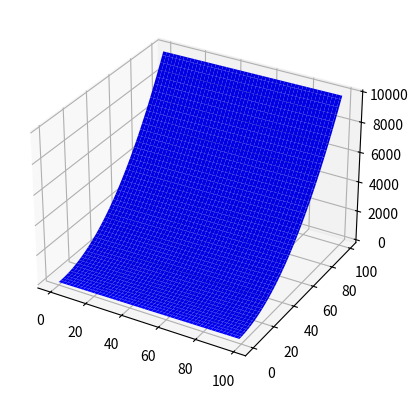

Here is the Python script that generated this plot:
'''
========================
3D surface (solid color)
========================

Demonstrates a very basic plot of a 3D surface using a solid color.
'''

from mpl_toolkits.mplot3d import Axes3D
import matplotlib.pyplot as plt
import numpy as np


fig = plt.figure()
ax = fig.add_subplot(111, projection='3d')

# Make data
x = np.arange(0,100,1)
y = np.arange(0,100,1)
x, y = np.meshgrid(x,y)
z = x + y**2

# Plot the surface
ax.plot_surface(x, y, z, color='b')

plt.show()